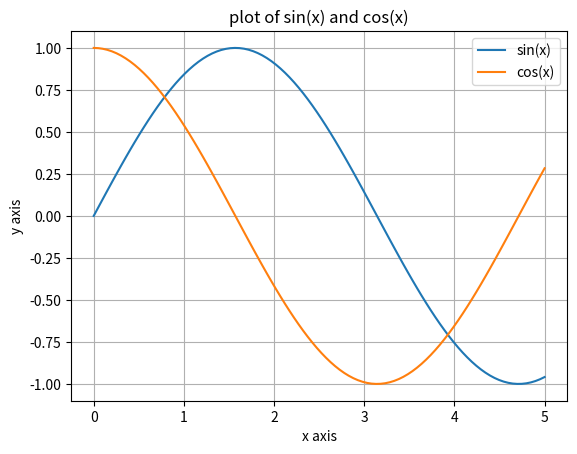
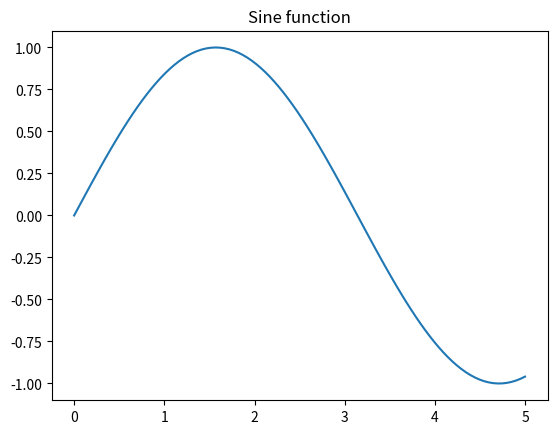
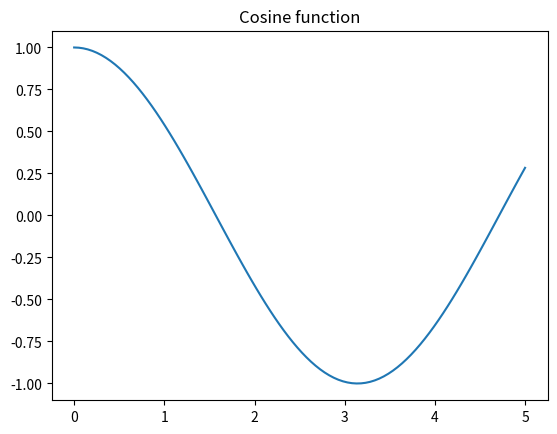

Source code (Python) for these figures, in order:
import matplotlib.pyplot as plt
import numpy as np
#just simple plotting two curves on a single plot 
# sin and cosine

x=np.linspace(0,5,100)
y_sin=np.sin(x)
y_cos=np.cos(x)

plt.plot(x,y_sin,label="sin(x)")
plt.plot(x,y_cos,label="cos(x)")

plt.xlabel("x axis")
plt.ylabel("y axis")
plt.title("plot of sin(x) and cos(x)")
plt.legend()
plt.grid(True)
plt.show()

plt.figure()
plt.plot(x,y_sin,label='sin_x')
plt.title("Sine function")

plt.figure()
plt.plot(x,y_cos,label="cos")
plt.title("Cosine function")
plt.show()